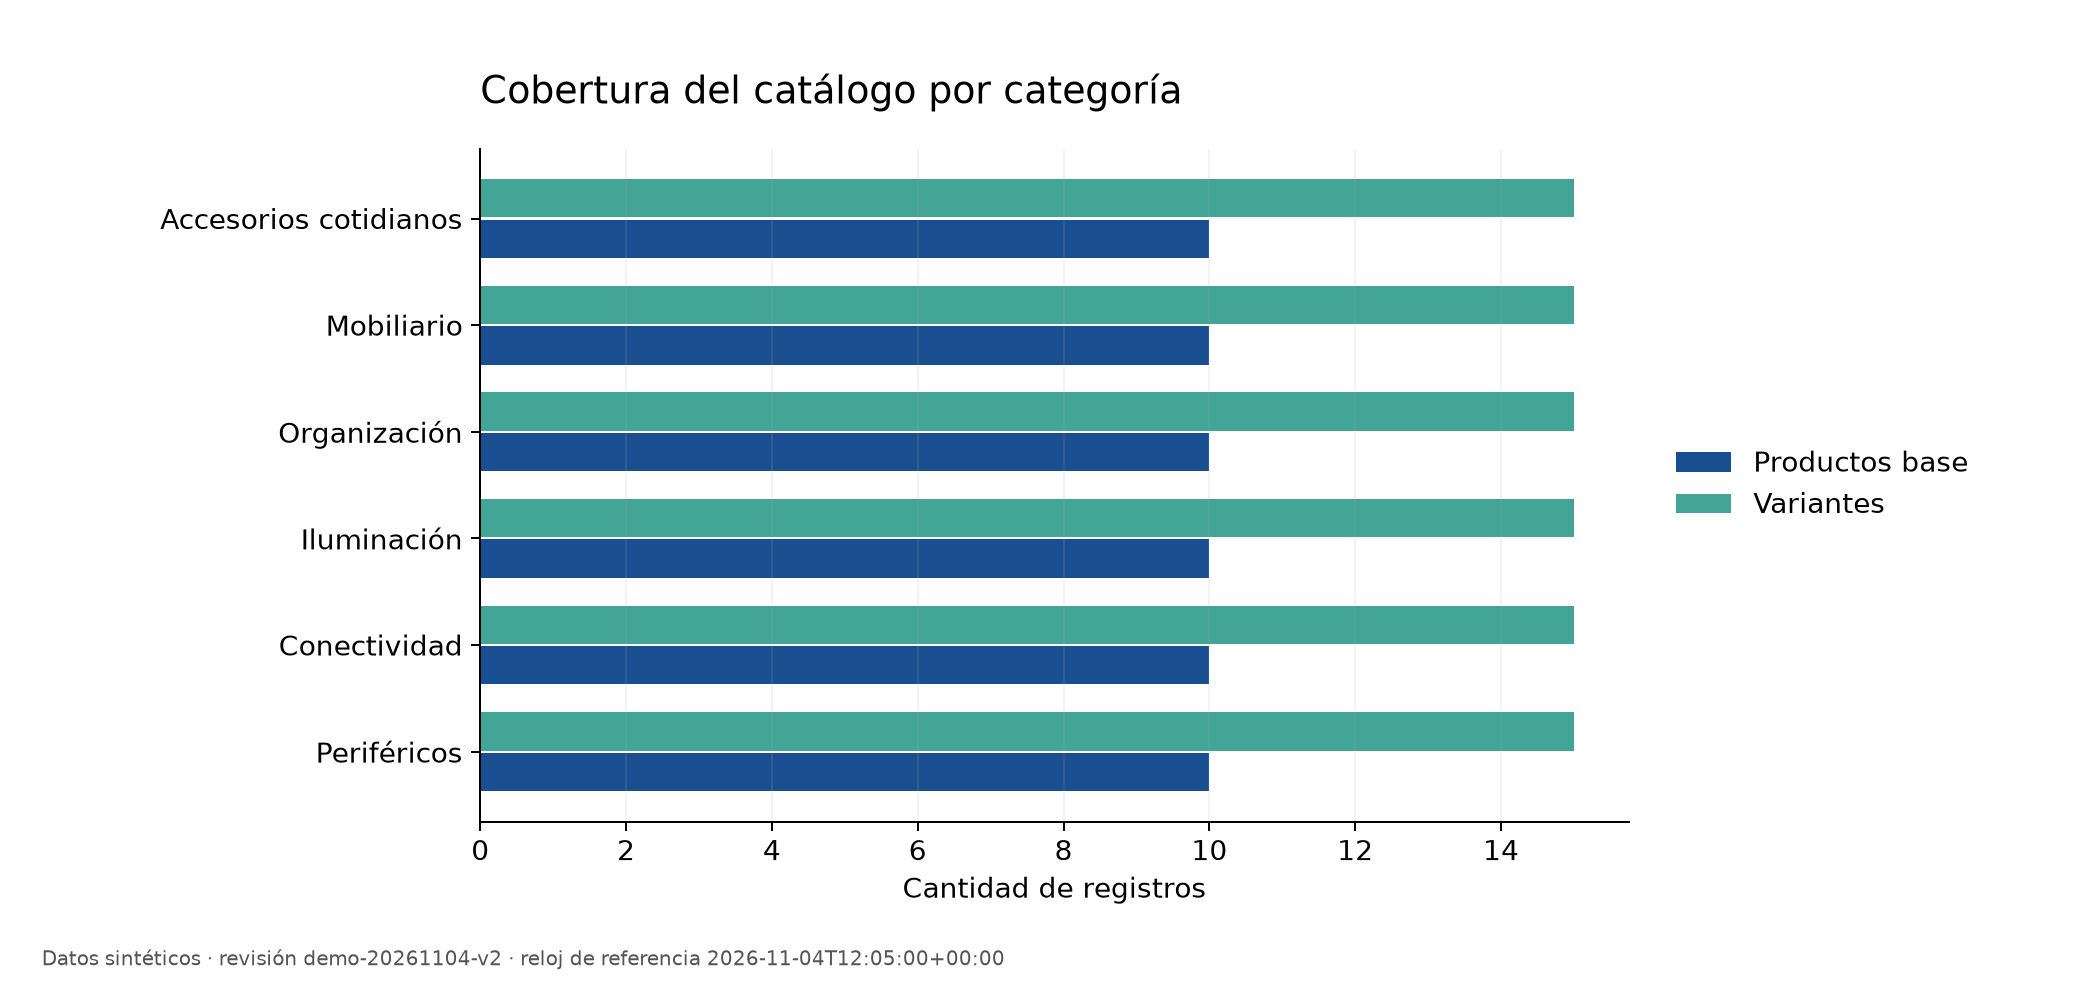

Source data for this figure (header and first rows):
category_id, name, products, variants, price_count, price_missing, price_minimum, price_q1, price_median, price_q3, price_maximum, price_mean, price_sample_sd, price_iqr, price_lower_fence, price_upper_fence, price_outlier_count
peripherals, Periféricos, 10, 15, 13, 2, 39000, 69000, 89000, 124000, 184000, 99385, 47013, 55000, -13500, 206500, 0
connectivity, Conectividad, 10, 15, 13, 2, 39000, 79000, 94000, 169000, 234000, 120154, 63448, 90000, -56000, 304000, 0
lighting, Iluminación, 10, 15, 13, 2, 39000, 59000, 94000, 149000, 229000, 107846, 57668, 90000, -76000, 284000, 0
organization, Organización, 10, 15, 13, 2, 19000, 34000, 69000, 94000, 129000, 68615, 37107, 60000, -56000, 184000, 0
furniture, Mobiliario, 10, 15, 13, 2, 189000, 334000, 499000, 999000, 1604000, 679385, 478324, 665000, -663500, 1996500, 0
everyday-accessories, Accesorios cotidianos, 10, 15, 13, 2, 29000, 44000, 54000, 64000, 129000, 59385, 26336, 20000, 14000, 94000, 1
